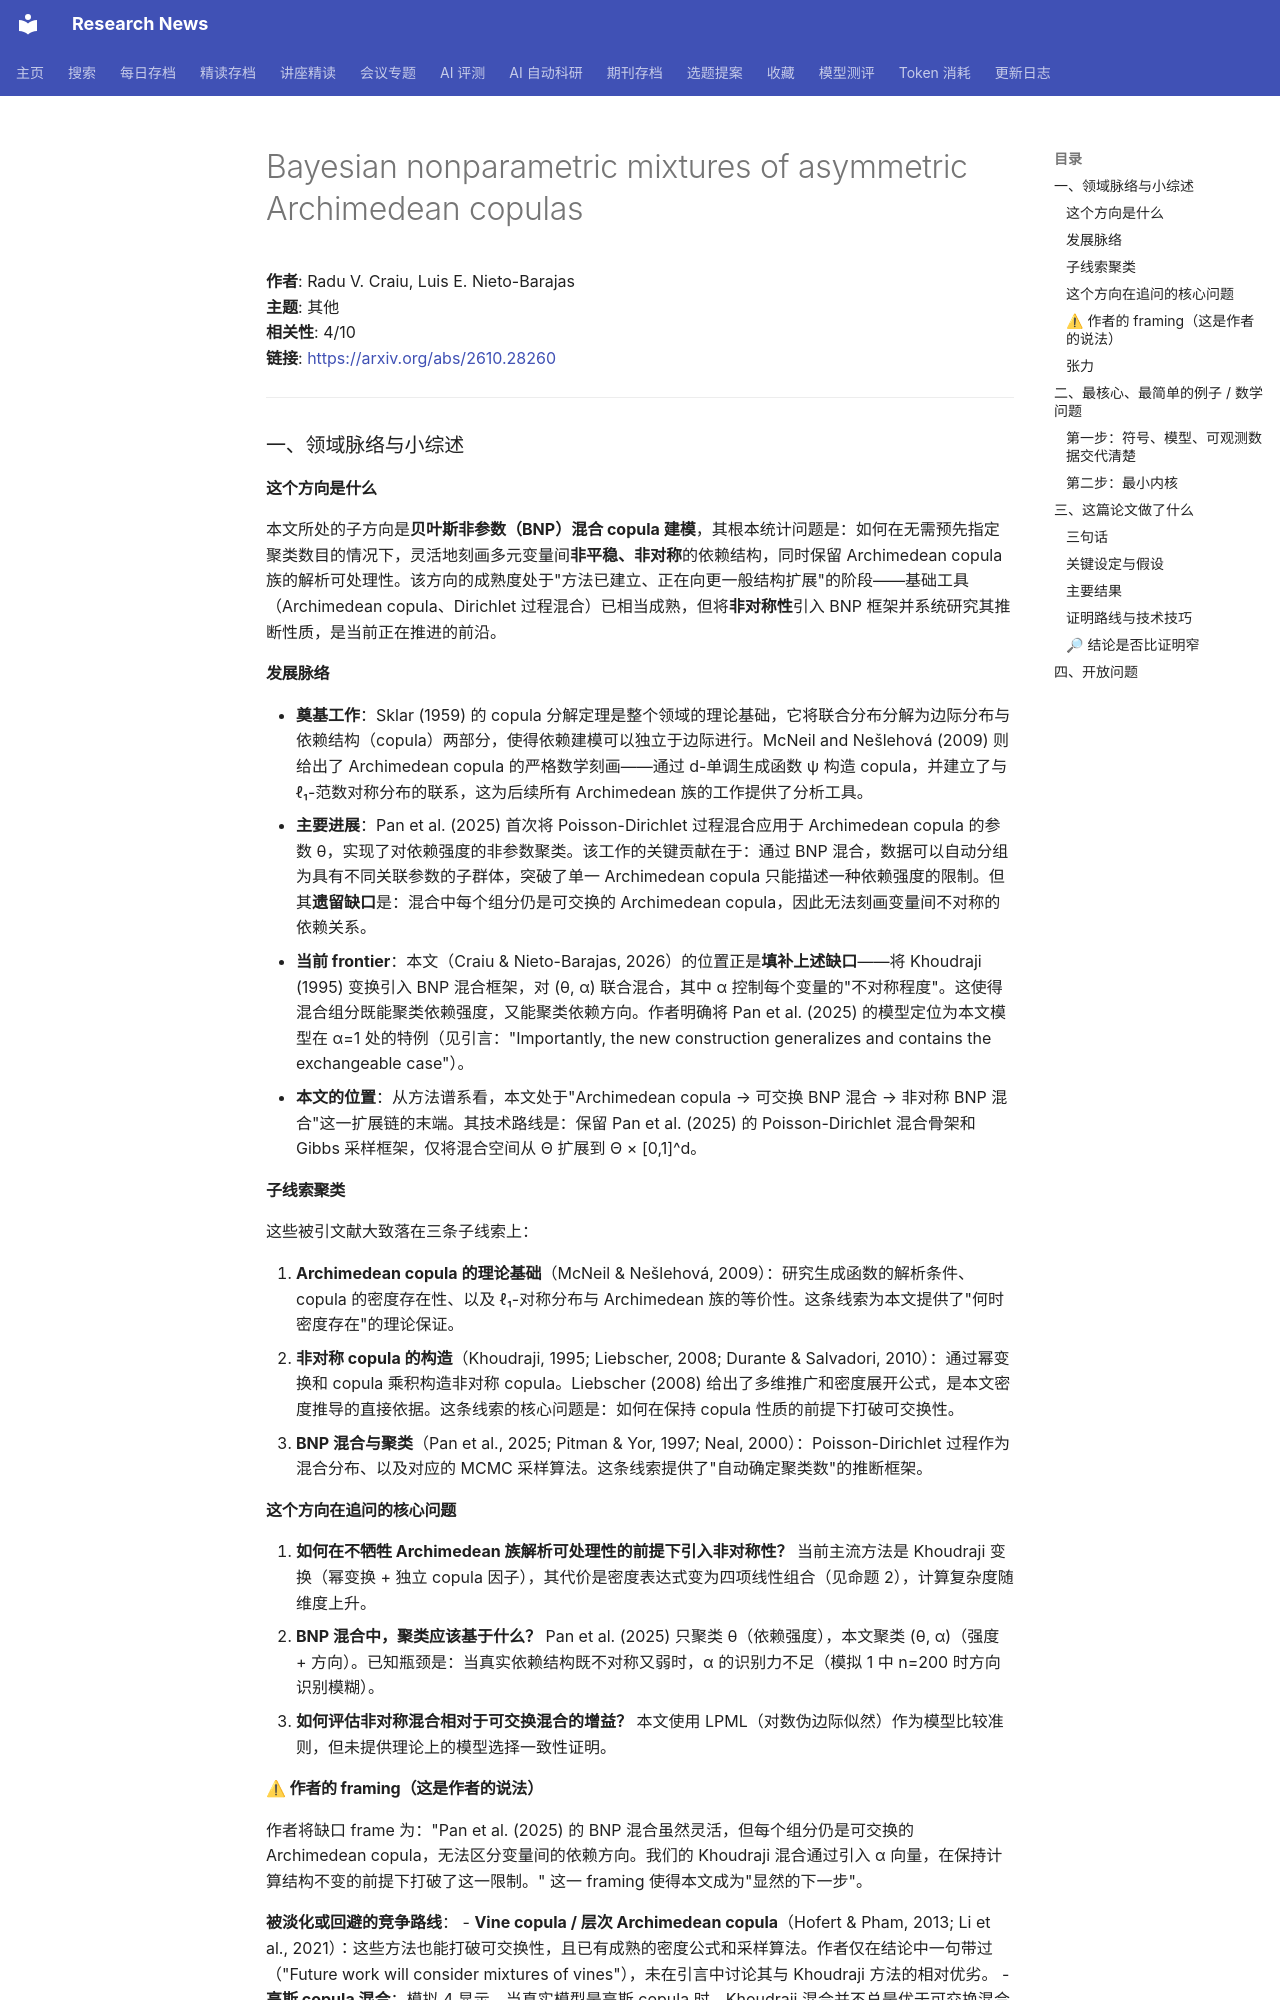

repository: cxy0714/research-news · page: deep_reads/2026-10-20-2610.28260/index.html · generator: mkdocs

# Bayesian nonparametric mixtures of asymmetric Archimedean copulas

**作者**: Radu V. Craiu, Luis E. Nieto-Barajas  
**主题**: 其他  
**相关性**: 4/10  
**链接**: <https://arxiv.org/abs/2610.28260>

---

### 一、领域脉络与小综述

#### 这个方向是什么

本文所处的子方向是**贝叶斯非参数（BNP）混合 copula 建模**，其根本统计问题是：如何在无需预先指定聚类数目的情况下，灵活地刻画多元变量间**非平稳、非对称**的依赖结构，同时保留 Archimedean copula 族的解析可处理性。该方向的成熟度处于"方法已建立、正在向更一般结构扩展"的阶段——基础工具（Archimedean copula、Dirichlet 过程混合）已相当成熟，但将**非对称性**引入 BNP 框架并系统研究其推断性质，是当前正在推进的前沿。

#### 发展脉络

- **奠基工作**：Sklar (1959) 的 copula 分解定理是整个领域的理论基础，它将联合分布分解为边际分布与依赖结构（copula）两部分，使得依赖建模可以独立于边际进行。McNeil and Nešlehová (2009) 则给出了 Archimedean copula 的严格数学刻画——通过 d-单调生成函数 ψ 构造 copula，并建立了与 ℓ₁-范数对称分布的联系，这为后续所有 Archimedean 族的工作提供了分析工具。
- **主要进展**：Pan et al. (2025) 首次将 Poisson-Dirichlet 过程混合应用于 Archimedean copula 的参数 θ，实现了对依赖强度的非参数聚类。该工作的关键贡献在于：通过 BNP 混合，数据可以自动分组为具有不同关联参数的子群体，突破了单一 Archimedean copula 只能描述一种依赖强度的限制。但其**遗留缺口**是：混合中每个组分仍是可交换的 Archimedean copula，因此无法刻画变量间不对称的依赖关系。
- **当前 frontier**：本文（Craiu & Nieto-Barajas, 2026）的位置正是**填补上述缺口**——将 Khoudraji (1995) 变换引入 BNP 混合框架，对 (θ, α) 联合混合，其中 α 控制每个变量的"不对称程度"。这使得混合组分既能聚类依赖强度，又能聚类依赖方向。作者明确将 Pan et al. (2025) 的模型定位为本文模型在 α=1 处的特例（见引言："Importantly, the new construction generalizes and contains the exchangeable case"）。
- **本文的位置**：从方法谱系看，本文处于"Archimedean copula → 可交换 BNP 混合 → 非对称 BNP 混合"这一扩展链的末端。其技术路线是：保留 Pan et al. (2025) 的 Poisson-Dirichlet 混合骨架和 Gibbs 采样框架，仅将混合空间从 Θ 扩展到 Θ × [0,1]^d。

#### 子线索聚类

这些被引文献大致落在三条子线索上：

1. **Archimedean copula 的理论基础**（McNeil & Nešlehová, 2009）：研究生成函数的解析条件、copula 的密度存在性、以及 ℓ₁-对称分布与 Archimedean 族的等价性。这条线索为本文提供了"何时密度存在"的理论保证。
2. **非对称 copula 的构造**（Khoudraji, 1995; Liebscher, 2008; Durante & Salvadori, 2010）：通过幂变换和 copula 乘积构造非对称 copula。Liebscher (2008) 给出了多维推广和密度展开公式，是本文密度推导的直接依据。这条线索的核心问题是：如何在保持 copula 性质的前提下打破可交换性。
3. **BNP 混合与聚类**（Pan et al., 2025; Pitman & Yor, 1997; Neal, 2000）：Poisson-Dirichlet 过程作为混合分布、以及对应的 MCMC 采样算法。这条线索提供了"自动确定聚类数"的推断框架。

#### 这个方向在追问的核心问题

1. **如何在不牺牲 Archimedean 族解析可处理性的前提下引入非对称性？** 当前主流方法是 Khoudraji 变换（幂变换 + 独立 copula 因子），其代价是密度表达式变为四项线性组合（见命题 2），计算复杂度随维度上升。
2. **BNP 混合中，聚类应该基于什么？** Pan et al. (2025) 只聚类 θ（依赖强度），本文聚类 (θ, α)（强度 + 方向）。已知瓶颈是：当真实依赖结构既不对称又弱时，α 的识别力不足（模拟 1 中 n=200 时方向识别模糊）。
3. **如何评估非对称混合相对于可交换混合的增益？** 本文使用 LPML（对数伪边际似然）作为模型比较准则，但未提供理论上的模型选择一致性证明。
